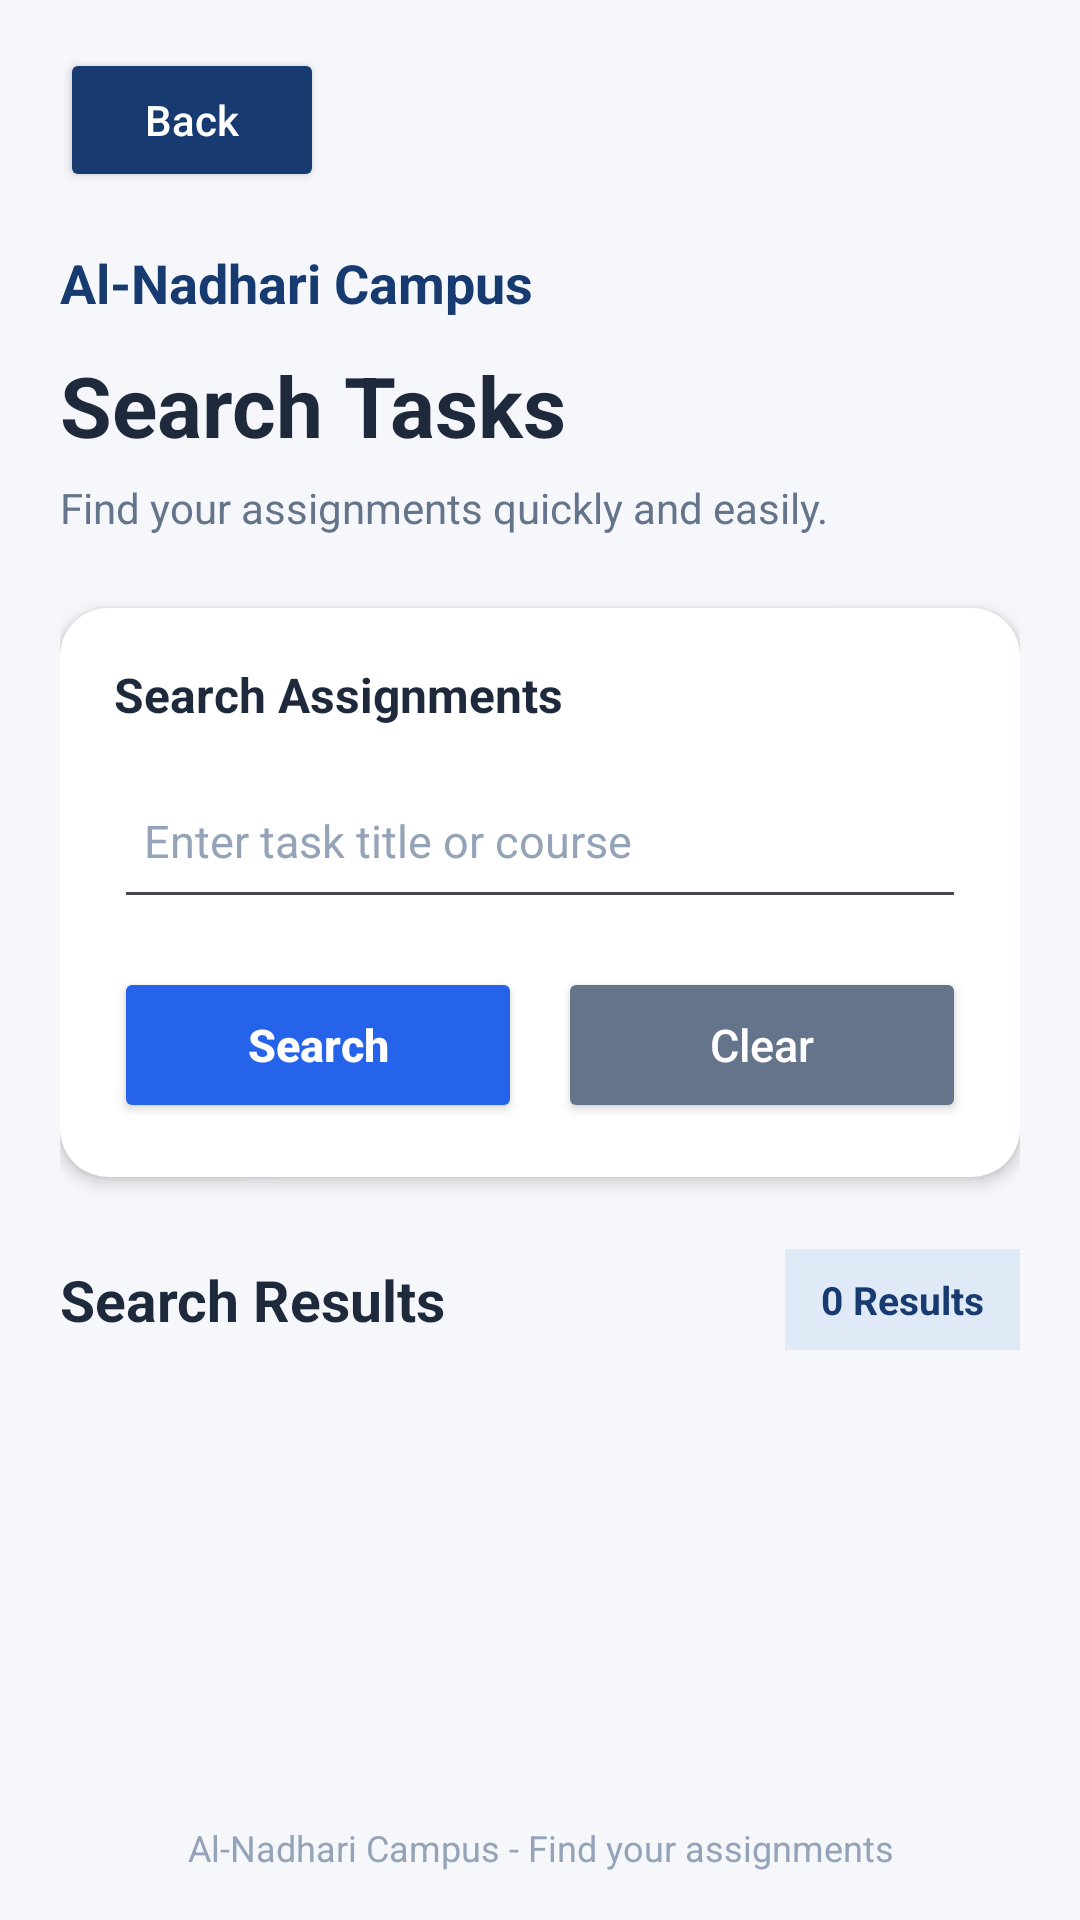

Layout XML and referenced resources for this Android screen:
<!-- AndroidManifest.xml: application theme Theme.AlNadhariCampus -->
<!-- res/layout/activity_search_tasks.xml -->
<LinearLayout
    xmlns:android="http://schemas.android.com/apk/res/android"
    xmlns:app="http://schemas.android.com/apk/res-auto"
    xmlns:tools="http://schemas.android.com/tools"
    android:id="@+id/main"
    android:layout_width="match_parent"
    android:layout_height="match_parent"
    android:background="#F5F7FB"
    android:orientation="vertical"
    tools:context=".SearchTasksActivity">

    

    <LinearLayout
        android:layout_width="match_parent"
        android:layout_height="wrap_content"
        android:orientation="vertical"
        android:paddingStart="20dp"
        android:paddingEnd="20dp"
        android:paddingTop="16dp"
        android:paddingBottom="16dp">

        

        <Button
            android:id="@+id/btnBack"
            android:layout_width="wrap_content"
            android:layout_height="48dp"
            android:backgroundTint="#173B70"
            android:text="Back"
            android:textAllCaps="false"
            android:textColor="#FFFFFF"
            android:textSize="14sp" />

        

        <TextView
            android:layout_width="match_parent"
            android:layout_height="wrap_content"
            android:layout_marginTop="18dp"
            android:text="@string/app_name"
            android:textColor="#173B70"
            android:textSize="18sp"
            android:textStyle="bold" />

        

        <TextView
            android:layout_width="match_parent"
            android:layout_height="wrap_content"
            android:layout_marginTop="10dp"
            android:text="Search Tasks"
            android:textColor="#1E293B"
            android:textSize="28sp"
            android:textStyle="bold" />

        

        <TextView
            android:layout_width="match_parent"
            android:layout_height="wrap_content"
            android:layout_marginTop="6dp"
            android:text="Find your assignments quickly and easily."
            android:textColor="#64748B"
            android:textSize="14sp" />

        

        <androidx.cardview.widget.CardView
            android:layout_width="match_parent"
            android:layout_height="wrap_content"
            android:layout_marginTop="24dp"
            app:cardBackgroundColor="#FFFFFF"
            app:cardCornerRadius="16dp"
            app:cardElevation="3dp">

            <LinearLayout
                android:layout_width="match_parent"
                android:layout_height="wrap_content"
                android:orientation="vertical"
                android:padding="18dp">

                

                <TextView
                    android:layout_width="match_parent"
                    android:layout_height="wrap_content"
                    android:text="Search Assignments"
                    android:textColor="#1E293B"
                    android:textSize="16sp"
                    android:textStyle="bold" />

                

                <EditText
                    android:id="@+id/etSearchQuery"
                    android:layout_width="match_parent"
                    android:layout_height="wrap_content"
                    android:layout_marginTop="12dp"
                    android:hint="Enter task title or course"
                    android:inputType="text"
                    android:imeOptions="actionSearch"
                    android:singleLine="true"
                    android:minHeight="52dp"
                    android:padding="10dp"
                    android:textColor="#1E293B"
                    android:textColorHint="#94A3B8"
                    android:textSize="15sp"
                    android:importantForAutofill="no" />

                

                <LinearLayout
                    android:layout_width="match_parent"
                    android:layout_height="wrap_content"
                    android:layout_marginTop="16dp"
                    android:orientation="horizontal"
                    android:baselineAligned="false">

                    

                    <Button
                        android:id="@+id/btnSearch"
                        android:layout_width="0dp"
                        android:layout_height="52dp"
                        android:layout_weight="1"
                        android:layout_marginEnd="6dp"
                        android:backgroundTint="#2563EB"
                        android:text="Search"
                        android:textAllCaps="false"
                        android:textColor="#FFFFFF"
                        android:textSize="15sp"
                        android:textStyle="bold" />

                    

                    <Button
                        android:id="@+id/btnClearSearch"
                        android:layout_width="0dp"
                        android:layout_height="52dp"
                        android:layout_weight="1"
                        android:layout_marginStart="6dp"
                        android:backgroundTint="#64748B"
                        android:text="Clear"
                        android:textAllCaps="false"
                        android:textColor="#FFFFFF"
                        android:textSize="15sp" />

                </LinearLayout>

            </LinearLayout>

        </androidx.cardview.widget.CardView>

        

        <LinearLayout
            android:layout_width="match_parent"
            android:layout_height="wrap_content"
            android:layout_marginTop="24dp"
            android:gravity="center_vertical"
            android:orientation="horizontal">

            <TextView
                android:layout_width="0dp"
                android:layout_height="wrap_content"
                android:layout_weight="1"
                android:text="Search Results"
                android:textColor="#1E293B"
                android:textSize="19sp"
                android:textStyle="bold" />

            

            <TextView
                android:id="@+id/tvResultCount"
                android:layout_width="wrap_content"
                android:layout_height="wrap_content"
                android:background="#E0EAF7"
                android:paddingStart="12dp"
                android:paddingEnd="12dp"
                android:paddingTop="8dp"
                android:paddingBottom="8dp"
                android:text="0 Results"
                android:textColor="#173B70"
                android:textSize="13sp"
                android:textStyle="bold" />

        </LinearLayout>

    </LinearLayout>

    

    <FrameLayout
        android:layout_width="match_parent"
        android:layout_height="0dp"
        android:layout_weight="1"
        android:paddingStart="16dp"
        android:paddingEnd="16dp">

        

        <androidx.recyclerview.widget.RecyclerView
            android:id="@+id/recyclerViewSearchResults"
            android:layout_width="match_parent"
            android:layout_height="match_parent"
            android:clipToPadding="false"
            android:paddingTop="8dp"
            android:paddingBottom="16dp"
            android:scrollbars="vertical"
            tools:itemCount="0" />

        

        <LinearLayout
            android:id="@+id/layoutEmptyState"
            android:layout_width="match_parent"
            android:layout_height="match_parent"
            android:gravity="center"
            android:orientation="vertical"
            android:padding="16dp"
            android:visibility="gone"
            tools:visibility="visible">

            <androidx.cardview.widget.CardView
                android:layout_width="match_parent"
                android:layout_height="wrap_content"
                app:cardBackgroundColor="#FFFFFF"
                app:cardCornerRadius="18dp"
                app:cardElevation="3dp">

                <LinearLayout
                    android:layout_width="match_parent"
                    android:layout_height="wrap_content"
                    android:gravity="center"
                    android:orientation="vertical"
                    android:padding="24dp">

                    

                    <TextView
                        android:id="@+id/tvEmptyTitle"
                        android:layout_width="match_parent"
                        android:layout_height="wrap_content"
                        android:gravity="center"
                        android:text="No Tasks Found"
                        android:textColor="#173B70"
                        android:textSize="21sp"
                        android:textStyle="bold" />

                    

                    <TextView
                        android:id="@+id/tvEmptyMessage"
                        android:layout_width="match_parent"
                        android:layout_height="wrap_content"
                        android:layout_marginTop="12dp"
                        android:gravity="center"
                        android:text="No assignments match your search. Try another keyword."
                        android:textColor="#64748B"
                        android:textSize="14sp"
                        android:lineSpacingExtra="4dp" />

                </LinearLayout>

            </androidx.cardview.widget.CardView>

        </LinearLayout>

    </FrameLayout>

    

    <TextView
        android:layout_width="match_parent"
        android:layout_height="wrap_content"
        android:gravity="center"
        android:padding="16dp"
        android:text="@string/footer_find_assignments"
        android:textColor="#94A3B8"
        android:textSize="12sp" />

</LinearLayout>
<!-- resources referenced by this layout -->
<resources>
  <string name="app_name">Al-Nadhari Campus</string>
  <string name="footer_find_assignments">Al-Nadhari Campus - Find your assignments</string>
  <style name="Theme.AlNadhariCampus" parent="Base.Theme.AlNadhariCampus" />
  <style name="Base.Theme.AlNadhariCampus" parent="Theme.Material3.DayNight.NoActionBar">
          
          
      </style>
</resources>
